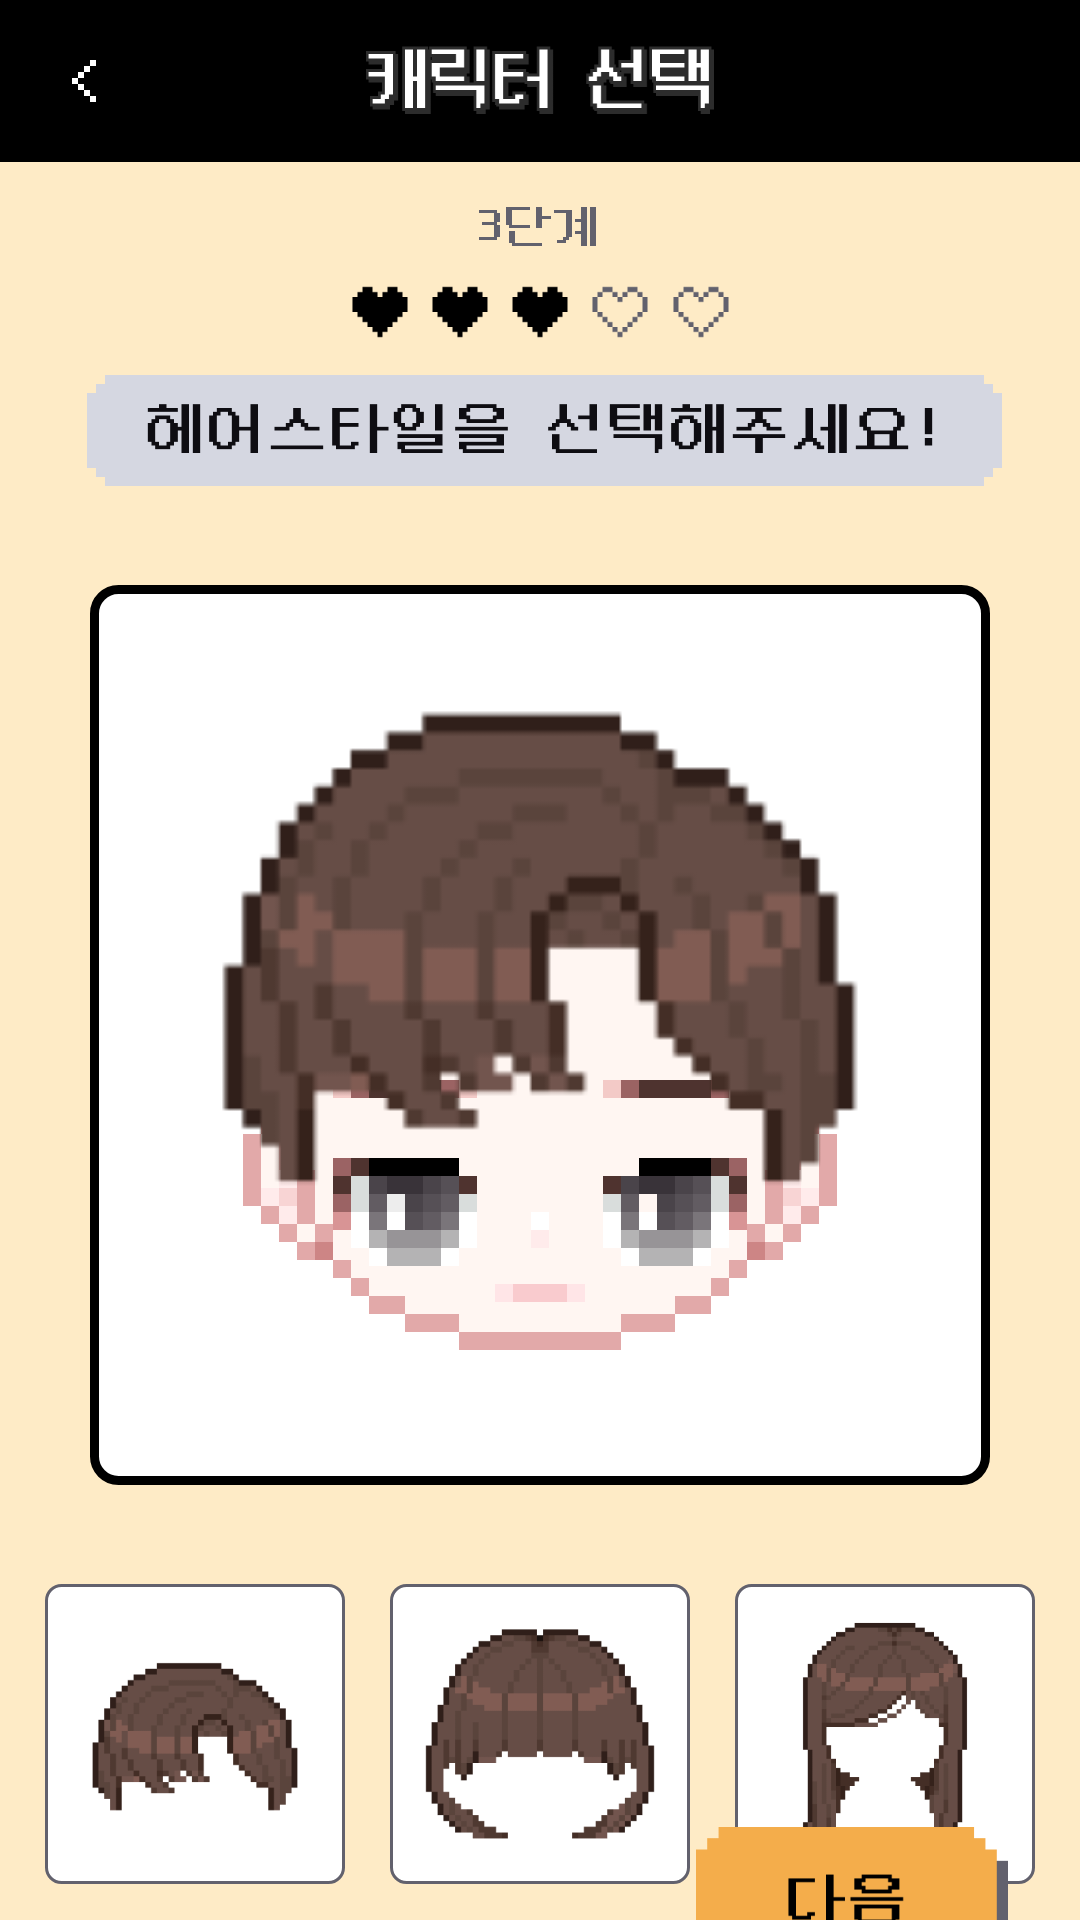

Here is an Android app screen rendered from its layout file. Give the layout XML and the strings, colors and styles it references.
<!-- AndroidManifest.xml: application theme Theme.GrowMe -->
<!-- res/layout/fragment_hair_setting.xml -->
<?xml version="1.0" encoding="utf-8"?>
<androidx.constraintlayout.widget.ConstraintLayout xmlns:android="http://schemas.android.com/apk/res/android"
    xmlns:app="http://schemas.android.com/apk/res-auto"
    xmlns:tools="http://schemas.android.com/tools"
    android:layout_width="match_parent"
    android:layout_height="match_parent"
    android:background="@color/cream_ivory"
    tools:context=".presentation.views.characterSetting.HairSettingFragment">

    <Toolbar
        android:id="@+id/tool_bar"
        android:layout_width="match_parent"
        android:layout_height="54dp"
        android:background="@drawable/page_title"
        app:layout_constraintEnd_toEndOf="parent"
        app:layout_constraintStart_toStartOf="parent"
        app:layout_constraintTop_toTopOf="parent" />

    <ImageButton
        android:id="@+id/btn_back"
        android:layout_width="24dp"
        android:layout_height="24dp"
        android:layout_marginStart="16dp"
        android:background="@drawable/ic_left_white"
        app:layout_constraintBottom_toBottomOf="@id/tool_bar"
        app:layout_constraintStart_toStartOf="@id/tool_bar"
        app:layout_constraintTop_toTopOf="@id/tool_bar"
        tools:ignore="ContentDescription" />

    <ImageView
        android:id="@+id/img_lv3"
        android:layout_width="127dp"
        android:layout_height="52dp"
        android:layout_marginTop="8dp"
        android:background="@drawable/img_level3"
        app:layout_constraintEnd_toEndOf="parent"
        app:layout_constraintStart_toStartOf="parent"
        app:layout_constraintTop_toBottomOf="@id/tool_bar"
        tools:ignore="ContentDescription" />

    <ImageView
        android:id="@+id/img_ch3_hair"
        android:layout_width="308dp"
        android:layout_height="40dp"
        android:layout_marginTop="8dp"
        android:background="@drawable/img_ch3_hair"
        app:layout_constraintEnd_toEndOf="parent"
        app:layout_constraintStart_toStartOf="parent"
        app:layout_constraintTop_toBottomOf="@id/img_lv3"
        tools:ignore="ContentDescription" />

    <ImageView
        android:id="@+id/img_ch_screen"
        android:layout_width="300dp"
        android:layout_height="300dp"
        android:layout_marginHorizontal="30dp"
        android:layout_marginTop="33dp"
        android:background="@drawable/shape_corner_8"
        app:layout_constraintEnd_toEndOf="parent"
        app:layout_constraintStart_toStartOf="parent"
        app:layout_constraintTop_toBottomOf="@id/img_ch3_hair"
        tools:ignore="ContentDescription" />

    <ImageView
        android:id="@+id/layer_head"
        android:layout_width="210dp"
        android:layout_height="210dp"
        android:background="@drawable/head_1"
        app:layout_constraintBottom_toBottomOf="@id/img_ch_screen"
        app:layout_constraintEnd_toEndOf="@id/img_ch_screen"
        app:layout_constraintStart_toStartOf="@id/img_ch_screen"
        app:layout_constraintTop_toTopOf="@id/img_ch_screen"
        tools:ignore="ContentDescription" />

    <ImageView
        android:id="@+id/layer_face"
        android:layout_width="150dp"
        android:layout_height="66dp"
        android:layout_marginBottom="55dp"
        android:background="@drawable/face_3"
        app:layout_constraintBottom_toBottomOf="@id/img_ch_screen"
        app:layout_constraintEnd_toEndOf="@id/img_ch_screen"
        app:layout_constraintStart_toStartOf="@id/img_ch_screen"
        tools:ignore="ContentDescription" />

    <ImageView
        android:id="@+id/layer_hair1"
        android:layout_width="246dp"
        android:layout_height="264dp"
        android:layout_marginBottom="50dp"
        android:src="@drawable/hair_big1"
        android:visibility="visible"
        app:layout_constraintBottom_toBottomOf="@id/img_ch_screen"
        app:layout_constraintEnd_toEndOf="@id/img_ch_screen"
        app:layout_constraintStart_toStartOf="@id/img_ch_screen"
        tools:ignore="ContentDescription" />

    <ImageView
        android:id="@+id/layer_hair2"
        android:layout_width="246dp"
        android:layout_height="264dp"
        android:layout_marginBottom="29dp"
        android:src="@drawable/hair_big2"
        android:visibility="gone"
        app:layout_constraintBottom_toBottomOf="@id/img_ch_screen"
        app:layout_constraintEnd_toEndOf="@id/img_ch_screen"
        app:layout_constraintStart_toStartOf="@id/img_ch_screen"
        tools:ignore="ContentDescription" />

    <ImageView
        android:id="@+id/layer_hair3"
        android:layout_width="246dp"
        android:layout_height="264dp"
        android:layout_marginBottom="5dp"
        android:src="@drawable/hair_big3"
        android:visibility="gone"
        app:layout_constraintBottom_toBottomOf="@id/img_ch_screen"
        app:layout_constraintEnd_toEndOf="@id/img_ch_screen"
        app:layout_constraintStart_toStartOf="@id/img_ch_screen"
        tools:ignore="ContentDescription" />

    <ImageButton
        android:id="@+id/btn_hair1"
        android:layout_width="100dp"
        android:layout_height="100dp"
        android:layout_marginTop="33dp"
        android:background="@drawable/btn_mini_default"
        android:padding="10dp"
        android:scaleType="fitCenter"
        android:src="@drawable/hair_mini1"
        app:layout_constraintEnd_toStartOf="@+id/btn_hair2"
        app:layout_constraintStart_toStartOf="parent"
        app:layout_constraintTop_toBottomOf="@id/img_ch_screen"
        tools:ignore="ContentDescription" />

    <ImageButton
        android:id="@+id/btn_hair2"
        android:layout_width="100dp"
        android:layout_height="100dp"
        android:layout_marginTop="33dp"
        android:background="@drawable/btn_mini_default"
        android:padding="10dp"
        android:scaleType="fitCenter"
        android:src="@drawable/hair_mini2"
        app:layout_constraintEnd_toStartOf="@+id/btn_hair3"
        app:layout_constraintStart_toEndOf="@id/btn_hair1"
        app:layout_constraintTop_toBottomOf="@id/img_ch_screen"
        tools:ignore="ContentDescription" />

    <ImageButton
        android:id="@+id/btn_hair3"
        android:layout_width="100dp"
        android:layout_height="100dp"
        android:layout_marginTop="33dp"
        android:layout_marginBottom="70dp"
        android:background="@drawable/btn_mini_default"
        android:padding="10dp"
        android:scaleType="fitCenter"
        android:src="@drawable/hair_mini3"
        app:layout_constraintEnd_toEndOf="parent"
        app:layout_constraintStart_toEndOf="@id/btn_hair2"
        app:layout_constraintTop_toBottomOf="@id/img_ch_screen"
        tools:ignore="ContentDescription" />

    <ImageButton
        android:id="@+id/btn_next"
        android:layout_width="104dp"
        android:layout_height="50dp"
        android:layout_marginEnd="24dp"
        android:background="@drawable/btn_next"
        app:layout_constraintBottom_toBottomOf="parent"
        app:layout_constraintEnd_toEndOf="parent"
        app:layout_constraintTop_toBottomOf="@id/btn_hair3"
        tools:ignore="ContentDescription" />

</androidx.constraintlayout.widget.ConstraintLayout>
<!-- resources referenced by this layout -->
<resources>
  <color name="cream_ivory">#FEEBC6</color>
  <!-- drawable btn_mini_default (drawable) -->
  <shape xmlns:android="http://schemas.android.com/apk/res/android" >
  
      <solid android:color="#fff" />
  
      <stroke
          android:width="1dp"
          android:color="#62616D" />
      <corners
          android:topLeftRadius="5dp"
          android:topRightRadius="5dp"
          android:bottomLeftRadius="5dp"
          android:bottomRightRadius="5dp"  />
  
  </shape>
  <!-- drawable btn_next: png bitmap (drawable, 1454 bytes) -->
  <!-- drawable face_3: png bitmap (drawable, 1515 bytes) -->
  <!-- drawable hair_big1: png bitmap (drawable, 3932 bytes) -->
  <!-- drawable hair_big2: png bitmap (drawable, 8209 bytes) -->
  <!-- drawable hair_big3: png bitmap (drawable, 1783 bytes) -->
  <!-- drawable hair_mini1: png bitmap (drawable, 4576 bytes) -->
  <!-- drawable hair_mini2: png bitmap (drawable, 5480 bytes) -->
  <!-- drawable hair_mini3: png bitmap (drawable, 6325 bytes) -->
  <!-- drawable head_1: png bitmap (drawable, 4883 bytes) -->
  <!-- drawable ic_left_white (drawable) -->
  <vector xmlns:android="http://schemas.android.com/apk/res/android"
      android:width="24dp"
      android:height="24dp"
      android:viewportWidth="24"
      android:viewportHeight="24">
    <path
        android:pathData="M16,5L16,7L14,7L14,5L16,5ZM12,9L12,7L14,7L14,9L12,9ZM10,11L10,9L12,9L12,11L10,11ZM10,13L8,13L8,11L10,11L10,13ZM12,15L12,13L10,13L10,15L12,15ZM12,15L14,15L14,17L12,17L12,15ZM16,19L16,17L14,17L14,19L16,19Z"
        android:fillColor="#ffffff"
        android:fillType="evenOdd"/>
  </vector>
  <!-- drawable img_ch3_hair: png bitmap (drawable, 1908 bytes) -->
  <!-- drawable img_level3: png bitmap (drawable, 1983 bytes) -->
  <!-- drawable page_title: png bitmap (drawable, 3397 bytes) -->
  <!-- drawable shape_corner_8 (drawable) -->
  <?xml version="1.0" encoding="utf-8"?>
  <shape xmlns:android="http://schemas.android.com/apk/res/android"
      android:shape="rectangle">
  
      <solid android:color="@color/white" /> 
  
      <stroke
          android:width="3dp"
          android:color="@color/black" />  
  
      <corners android:radius="8dp" />
  </shape>
  <style name="Theme.GrowMe" parent="Base.Theme.GrowMe" />
  <color name="white">#FFFFFFFF</color>
  <color name="black">#FF000000</color>
  <style name="Base.Theme.GrowMe" parent="Theme.AppCompat.Light.NoActionBar">
          
          
          <item name="android:fontFamily">@font/neodgm</item>
          
          <item name="android:windowIsTranslucent">true</item>
          <item name="android:windowSplashScreenAnimationDuration" tools:targetApi="s" tools:ignore="NewApi">3000</item>
      </style>
</resources>
